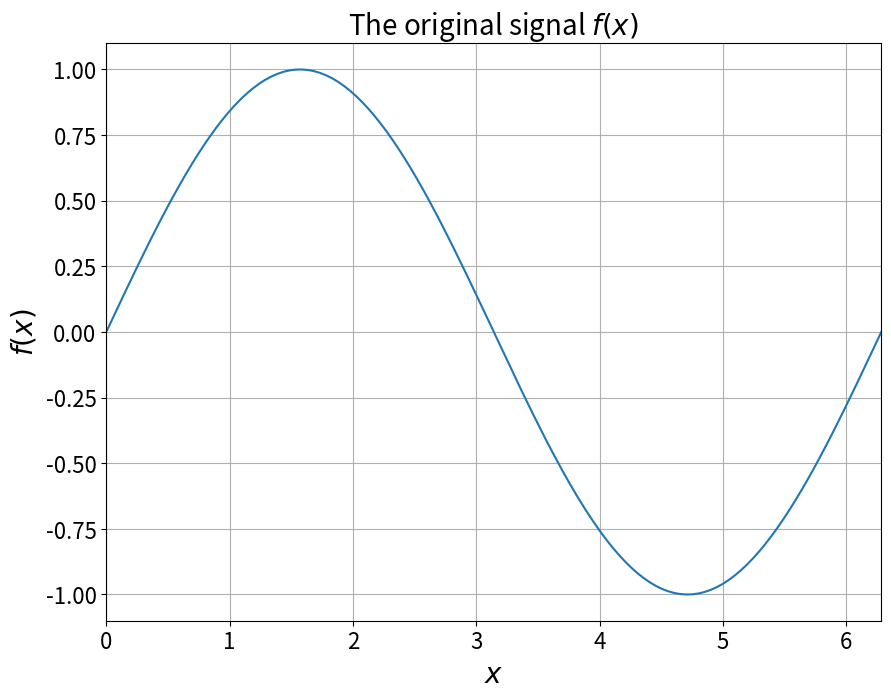
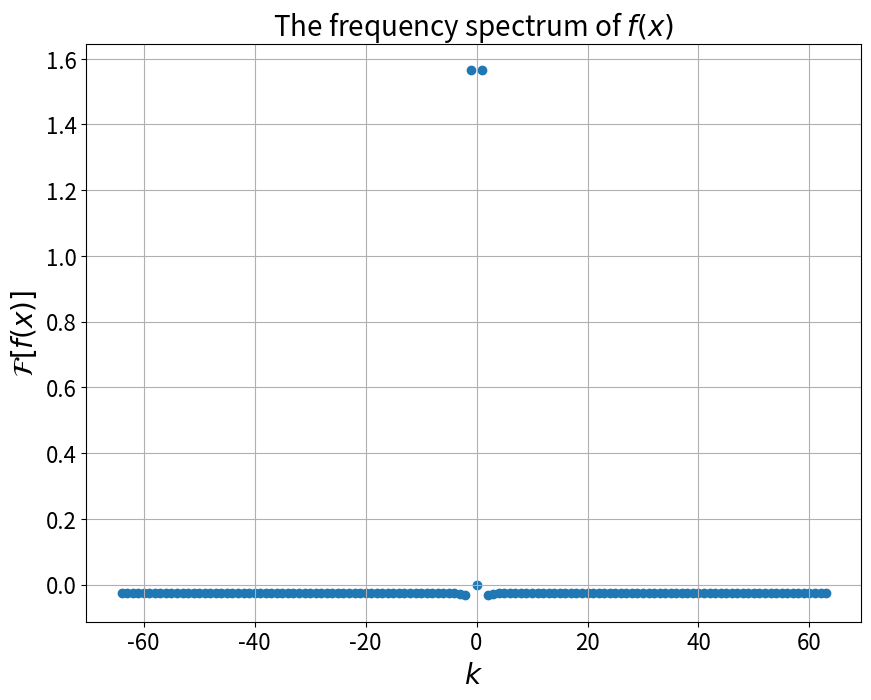
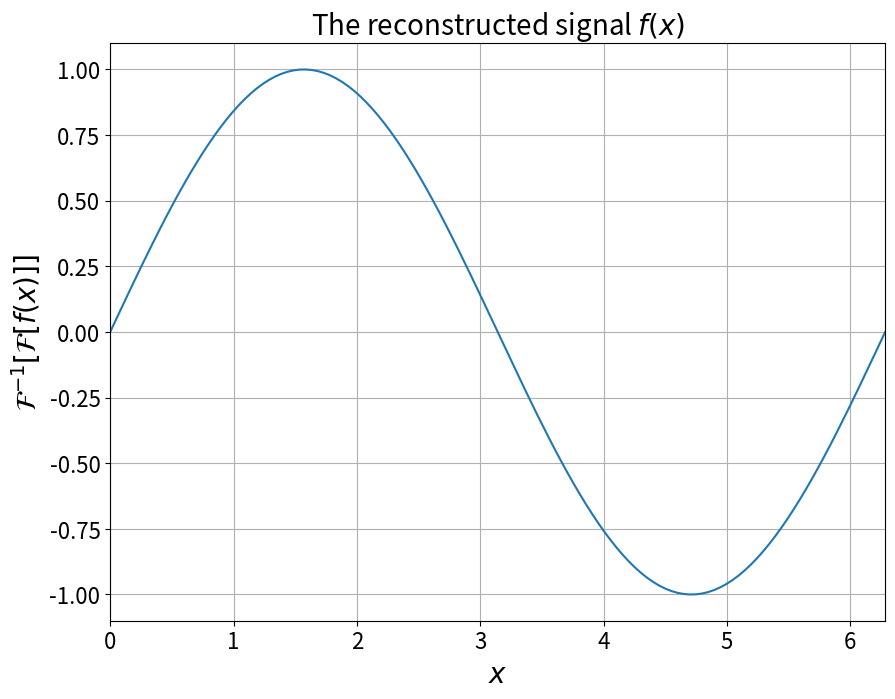
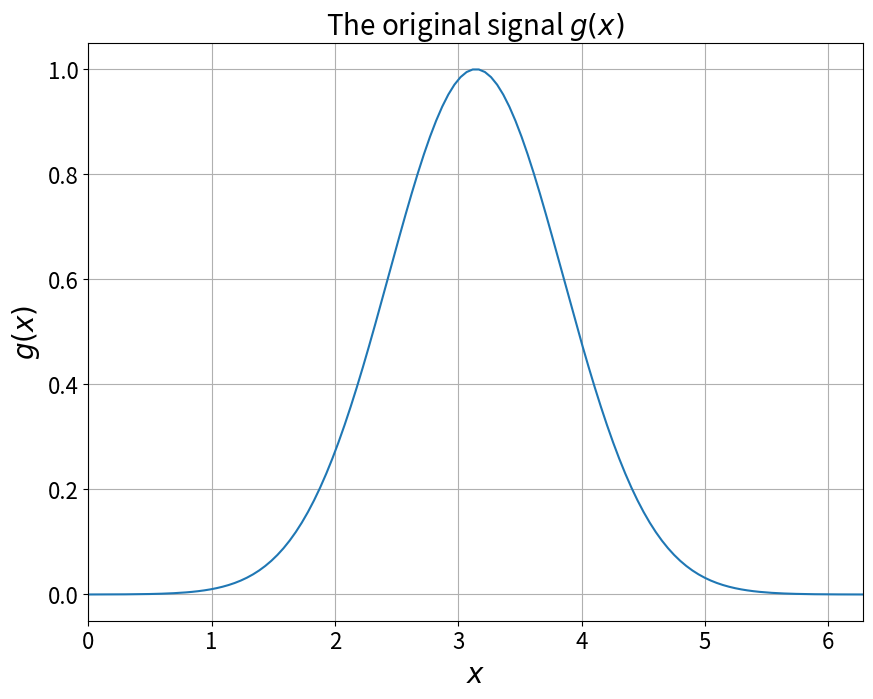
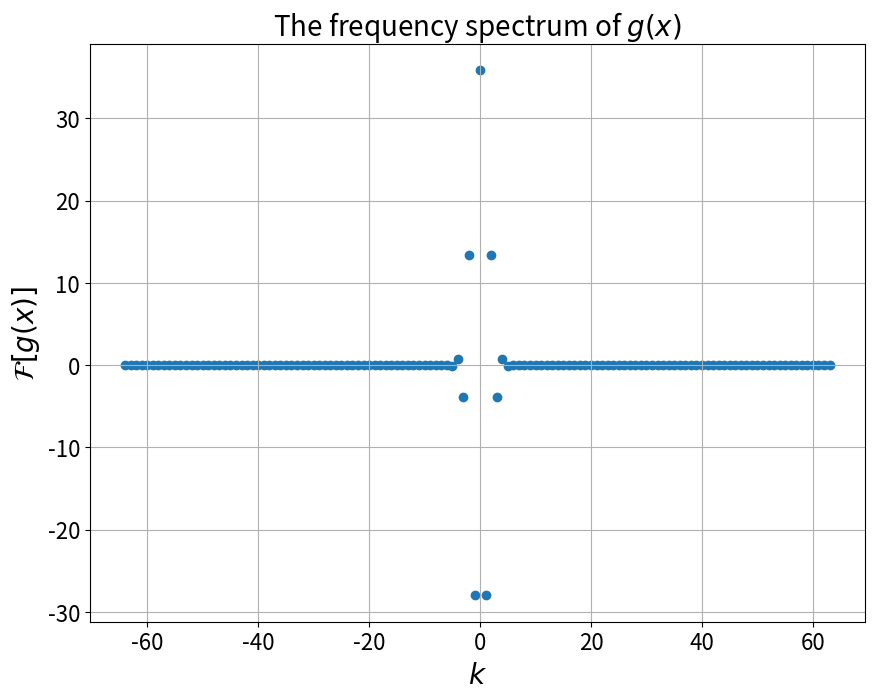
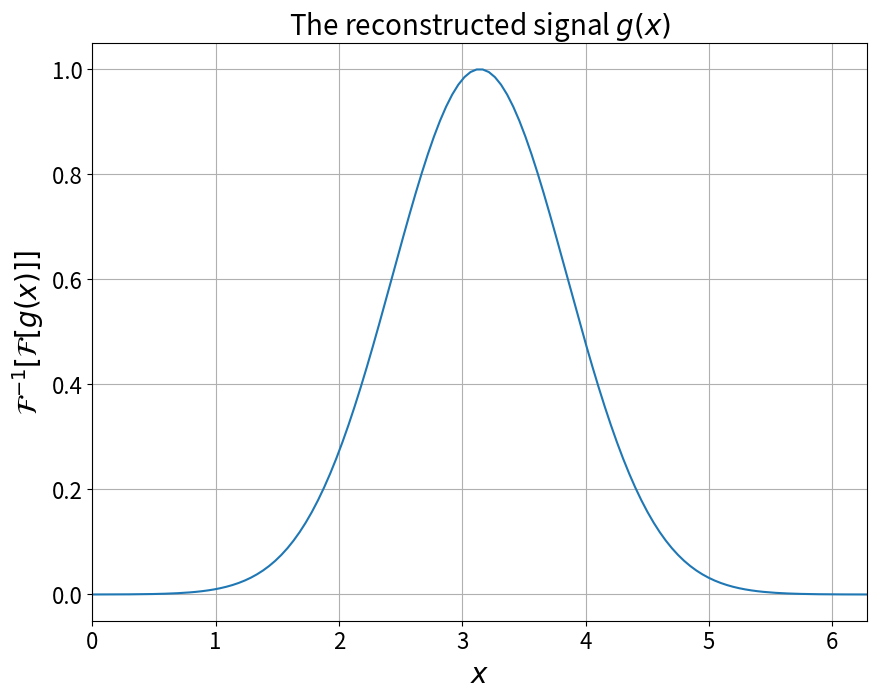
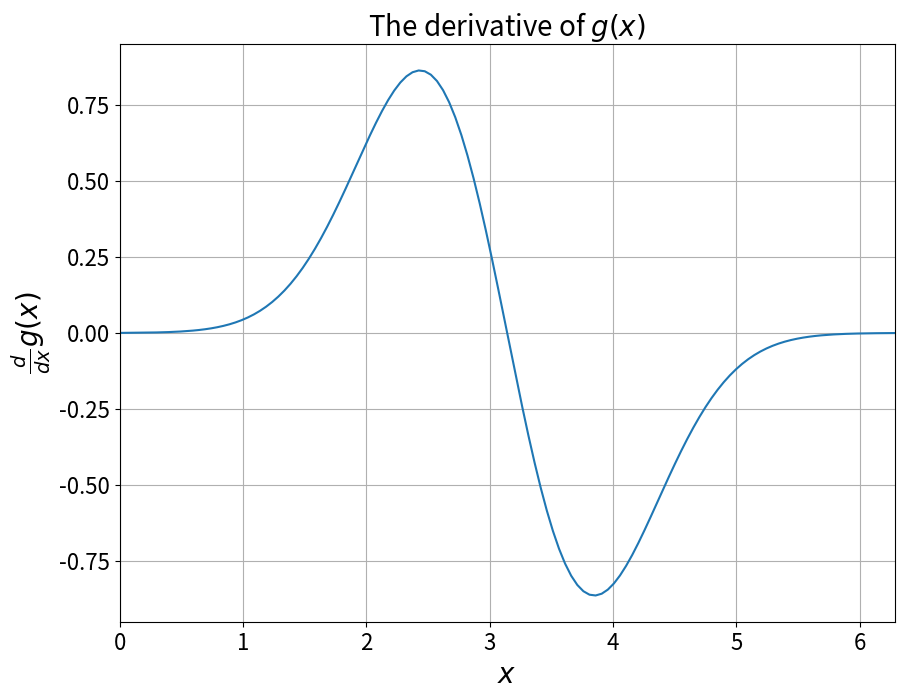

Write the Python code that produced these figures, in order.
import numpy as np
import matplotlib.pyplot as plt


#------------------------------------------------------------------------------
# A1a:
# Functions:
def f(x):
    return np.sin(x)

def g(x):
    return np.exp(-1. * (x - np.pi)**2)

def A1a(parameter, function, function_name):
    first, last, N = parameter
    
    # Fourier magic:
    x = np.linspace(first, last, int(N))
    signal = function(x)
    k = np.fft.fftfreq(int(N), 1/N)
    fourier = np.fft.fft(signal)
    signal_reconstructed = np.fft.ifft(fourier)
    
    # Plotting:
    plt.figure(figsize=(10, 7.5))
    plt.plot(x, signal)
    plt.xlabel("$x$", fontsize=20)
    plt.xlim(first, last)
    plt.ylabel(function_name+"$(x)$", fontsize=20)
    plt.title("The original signal "+function_name+"$(x)$", fontsize=20)
    plt.tick_params(labelsize=16)
    plt.grid(True)
    plt.savefig("A1a_original_signal_"+function_name[1]+".png")
    plt.show()
    
    plt.figure(figsize=(10, 7.5))
    plt.scatter(k, fourier)
    plt.xlabel("$k$", fontsize=20)
    plt.ylabel(r"$\mathcal{F}[$"+function_name+"$(x)]$", fontsize=20)
    plt.title("The frequency spectrum of "+function_name+"$(x)$", fontsize=20)
    plt.tick_params(labelsize=16)
    plt.grid(True)
    plt.savefig("A1a_frequency_spectrum_"+function_name[1]+".png")
    plt.show()
    
    plt.figure(figsize=(10, 7.5))
    plt.plot(x, signal_reconstructed)
    plt.xlabel("$x$", fontsize=20)
    plt.xlim(first, last)
    plt.ylabel(r"$\mathcal{F}^{-1}[\mathcal{F}[$"+function_name+"$(x)]]$", fontsize=20)
    plt.title("The reconstructed signal "+function_name+"$(x)$", fontsize=20)
    plt.tick_params(labelsize=16)
    plt.grid(True)
    plt.savefig("A1a_reconstructed_signal_"+function_name[1]+".png")
    plt.show()



# Using the functions to create the plots:
parameter = [0., 2*np.pi, 128.]
A1a(parameter, f, "$f$")
A1a(parameter, g, "$g$")


#------------------------------------------------------------------------------
# A1c:
# Calculating the derivative of g(x) by using the Fourier transform:
x = np.linspace(0., 2*np.pi, 128)
g_values = g(x)
k = np.fft.fftfreq(128, 1./128.)
fourier_g_values = np.fft.fft(g_values)
tmp = np.zeros(128, dtype=np.complex128)
for i in range(0, 128):
    tmp[i] = 1j * k[i] * fourier_g_values[i]
derivative_g_values = np.fft.ifft(tmp)

# Plotting:
plt.figure(figsize=(10, 7.5))
plt.plot(x, derivative_g_values)
plt.xlabel("$x$", fontsize=20)
plt.xlim(0., 2*np.pi)
plt.ylabel(r"$\frac{d}{dx}g(x)$", fontsize=20)
plt.title("The derivative of $g(x)$", fontsize=20)
plt.tick_params(labelsize=16)
plt.grid(True)
plt.savefig("A1c_derivative_g.png")
plt.show()